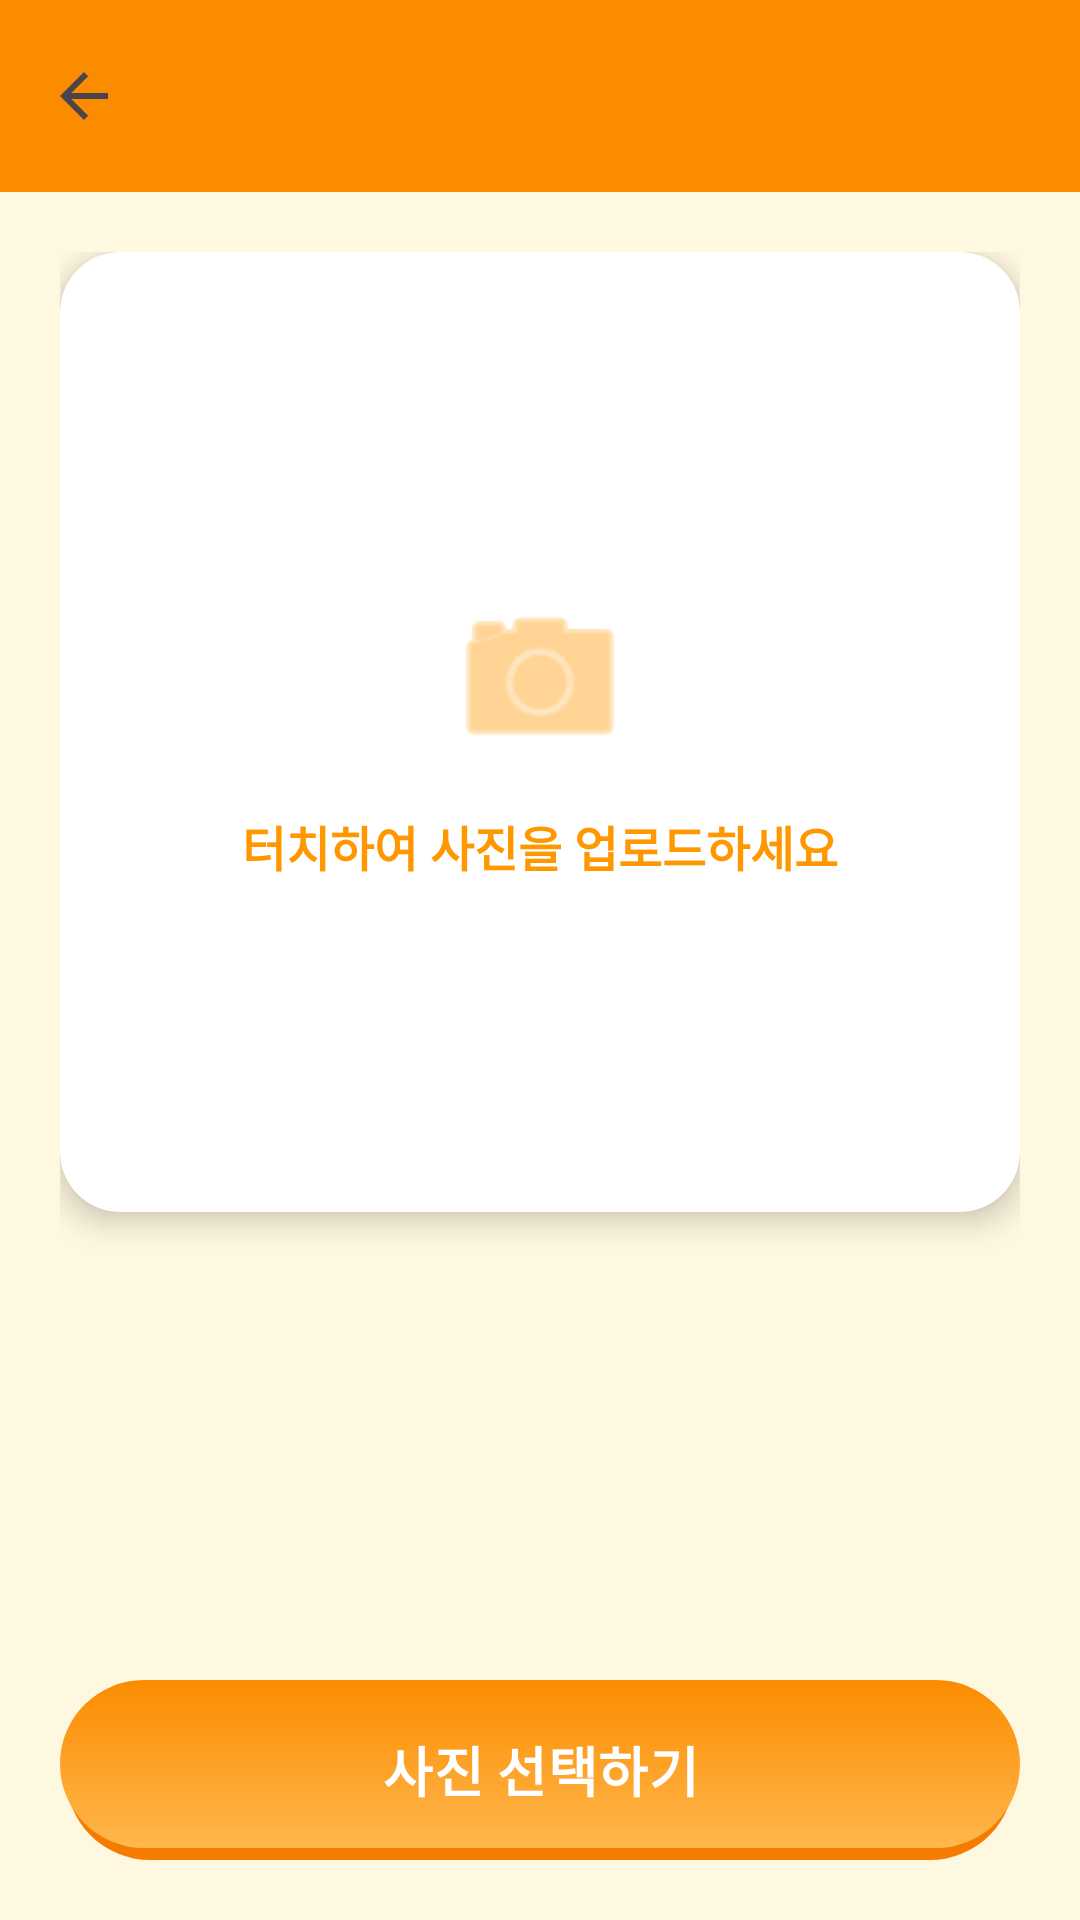

Write the Android layout XML for this screen, with the resource values it uses.
<!-- AndroidManifest.xml: application theme Theme.Euna -->
<!-- res/layout/activity_detection_unified.xml -->
<?xml version="1.0" encoding="utf-8"?>
<RelativeLayout xmlns:android="http://schemas.android.com/apk/res/android"
    xmlns:app="http://schemas.android.com/apk/res-auto"
    xmlns:tools="http://schemas.android.com/tools"
    android:layout_width="match_parent"
    android:layout_height="match_parent"
    android:background="#FFF8E1"
    android:fitsSystemWindows="true"> <androidx.appcompat.widget.Toolbar
    android:id="@+id/toolbar"
    android:layout_width="match_parent"
    android:layout_height="?attr/actionBarSize"
    android:background="@color/citrus_orange"
    app:titleTextColor="@android:color/white"
    app:navigationIcon="@drawable/abc_ic_ab_back_material"
    android:elevation="4dp" />

    <ScrollView
        android:layout_width="match_parent"
        android:layout_height="match_parent"
        android:layout_below="@id/toolbar"
        android:fillViewport="true">

        <LinearLayout
            android:layout_width="match_parent"
            android:layout_height="wrap_content"
            android:orientation="vertical"
            android:padding="20dp"
            android:gravity="center_horizontal">

            <androidx.cardview.widget.CardView
                android:id="@+id/imageContainerCard"
                android:layout_width="match_parent"
                android:layout_height="wrap_content"
                app:cardCornerRadius="20dp"
                app:cardElevation="6dp"
                android:layout_marginBottom="20dp"
                app:cardBackgroundColor="@android:color/white">

                <FrameLayout
                    android:layout_width="match_parent"
                    android:layout_height="320dp">

                    <ImageView
                        android:id="@+id/imageView"
                        android:layout_width="match_parent"
                        android:layout_height="match_parent"
                        android:scaleType="fitCenter"
                        android:adjustViewBounds="true"
                        android:src="@android:drawable/ic_menu_gallery"
                        android:visibility="gone"
                        tools:visibility="visible" />

                    <LinearLayout
                        android:id="@+id/guideLayout"
                        android:layout_width="wrap_content"
                        android:layout_height="wrap_content"
                        android:orientation="vertical"
                        android:gravity="center"
                        android:layout_gravity="center">

                        <ImageView
                            android:layout_width="64dp"
                            android:layout_height="64dp"
                            android:src="@android:drawable/ic_menu_camera"
                            app:tint="#FFB74D"
                            android:layout_marginBottom="12dp"/>

                        <TextView
                            android:id="@+id/guideText"
                            android:layout_width="wrap_content"
                            android:layout_height="wrap_content"
                            android:text="터치하여 사진을 업로드하세요"
                            android:textColor="#FF9800"
                            android:textSize="16sp"
                            android:textStyle="bold" />
                    </LinearLayout>
                </FrameLayout>
            </androidx.cardview.widget.CardView>

            <TextView
                android:id="@+id/resultSummaryText"
                android:layout_width="match_parent"
                android:layout_height="wrap_content"
                android:layout_marginTop="10dp"
                android:layout_marginBottom="30dp"
                android:background="@drawable/bg_diagnosis_box"
                android:padding="20dp"
                android:gravity="start|top"
                android:textAlignment="viewStart"
                android:text="여기에 상세 진단 결과가 표시됩니다.\n질병의 특징과 대처법을 확인하세요."
                android:textColor="#4E342E"
                android:textSize="16sp"
                android:lineSpacingExtra="6dp"
                android:visibility="gone"
                tools:visibility="visible" />

            <View
                android:layout_width="0dp"
                android:layout_height="0dp"
                android:layout_weight="1" />

            <com.google.android.material.button.MaterialButton
                android:id="@+id/selectButton"
                android:layout_width="match_parent"
                android:layout_height="60dp"
                android:text="사진 선택하기"
                android:textSize="18sp"
                android:textStyle="bold"
                android:textColor="@android:color/white"
                android:background="@drawable/button_background_orange"
                app:backgroundTint="@null"
                android:elevation="4dp" />

        </LinearLayout>
    </ScrollView>

    <FrameLayout
        android:id="@+id/loadingOverlay"
        android:layout_width="match_parent"
        android:layout_height="match_parent"
        android:background="#80000000"
        android:clickable="true"
        android:focusable="true"
        android:visibility="gone"
        tools:visibility="gone">

        <ProgressBar
            android:layout_width="wrap_content"
            android:layout_height="wrap_content"
            android:layout_gravity="center"
            android:indeterminateTint="@color/citrus_orange" />
    </FrameLayout>

</RelativeLayout>
<!-- resources referenced by this layout -->
<resources>
  <color name="citrus_orange">#FB8C00</color>
  <!-- drawable bg_diagnosis_box (drawable) -->
  <?xml version="1.0" encoding="utf-8"?>
  <shape xmlns:android="http://schemas.android.com/apk/res/android"
      android:shape="rectangle">
  
      <solid android:color="#FFF3E0" />
  
      <stroke
          android:width="2dp"
          android:color="#FFB74D" />
  
      <corners android:radius="16dp" />
  
  </shape>
  <!-- drawable button_background_orange (drawable) -->
  <?xml version="1.0" encoding="utf-8"?>
  <layer-list xmlns:android="http://schemas.android.com/apk/res/android">
  
      <item android:top="4dp" android:left="2dp" android:right="2dp">
          <shape android:shape="rectangle">
              <solid android:color="@color/citrus_orange_dark" />
              <corners android:radius="999dp" />
          </shape>
      </item>
  
      <item android:bottom="4dp">
          <shape android:shape="rectangle">
              <gradient
                  android:startColor="@color/citrus_orange"
                  android:endColor="#FFFFB74D"
                  android:angle="270" /> <corners android:radius="999dp" />
          </shape>
      </item>
  
  </layer-list>
  <style name="Theme.Euna" parent="Theme.Material3.DayNight.NoActionBar">
  
          <item name="colorPrimary">@color/farm_green</item>
          <item name="colorPrimaryVariant">@color/farm_green_dark</item>
          <item name="colorSecondary">@color/citrus_orange</item>
  
      </style>
  <color name="citrus_orange_dark">#F57C00</color>
  <color name="farm_green">#558B2F</color>
  <color name="farm_green_dark">#33691E</color>
</resources>
